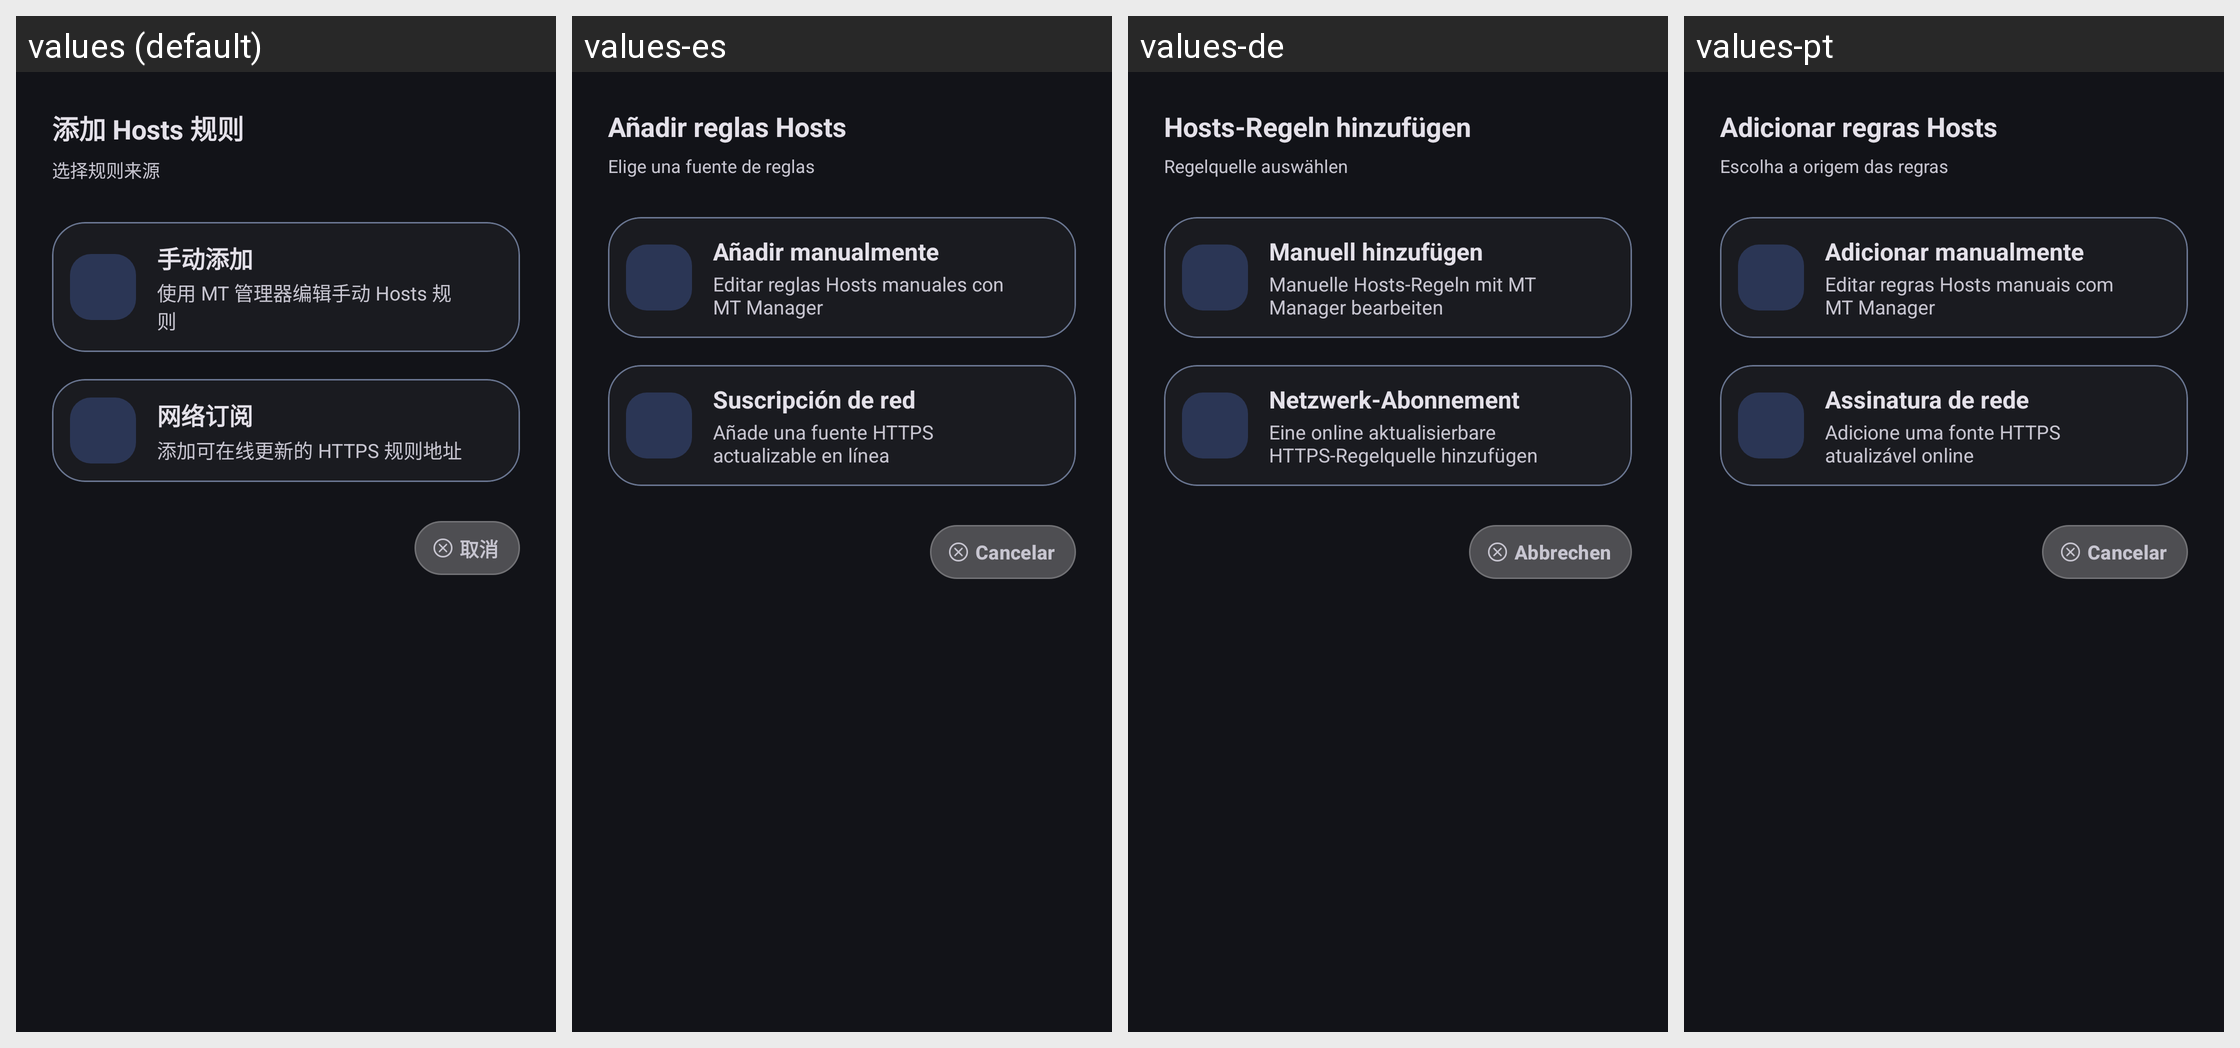

The Android screen above is rendered under several locales of the same app. Produce the string resources it draws, with the default and per-locale values.
Android screen res/layout/dialog_add_hosts_source.xml rendered under 4 locales, left to right: values (default), values-es, values-de, values-pt. Device: Nexus 5 (rendered at 1080×1920; each locale shown at half size, 540×960, under a caption strip naming it); theme AppTheme.
Other locales in the repository, not shown: values-en, values-fr, values-in, values-ja, values-ko, values-ru, values-th, values-vi.
Strings drawn on this screen, with the default value and each locale's value (text and hints the layout hard-codes, and strings that could not be matched under every locale, appear in the picture but are not listed):

add_hosts_source_title
  values: 添加 Hosts 规则
  values-es: Añadir reglas Hosts
  values-de: Hosts-Regeln hinzufügen
  values-pt: Adicionar regras Hosts

add_hosts_source_hint
  values: 选择规则来源
  values-es: Elige una fuente de reglas
  values-de: Regelquelle auswählen
  values-pt: Escolha a origem das regras

manual_hosts_rules
  values: 手动添加
  values-es: Añadir manualmente
  values-de: Manuell hinzufügen
  values-pt: Adicionar manualmente

manual_hosts_rules_summary
  values: 使用 MT 管理器编辑手动 Hosts 规则
  values-es: Editar reglas Hosts manuales con MT Manager
  values-de: Manuelle Hosts-Regeln mit MT Manager bearbeiten
  values-pt: Editar regras Hosts manuais com MT Manager

network_hosts_subscription
  values: 网络订阅
  values-es: Suscripción de red
  values-de: Netzwerk-Abonnement
  values-pt: Assinatura de rede

network_hosts_subscription_summary
  values: 添加可在线更新的 HTTPS 规则地址
  values-es: Añade una fuente HTTPS actualizable en línea
  values-de: Eine online aktualisierbare HTTPS-Regelquelle hinzufügen
  values-pt: Adicione uma fonte HTTPS atualizável online

cancel
  values: 取消
  values-es: Cancelar
  values-de: Abbrechen
  values-pt: Cancelar
